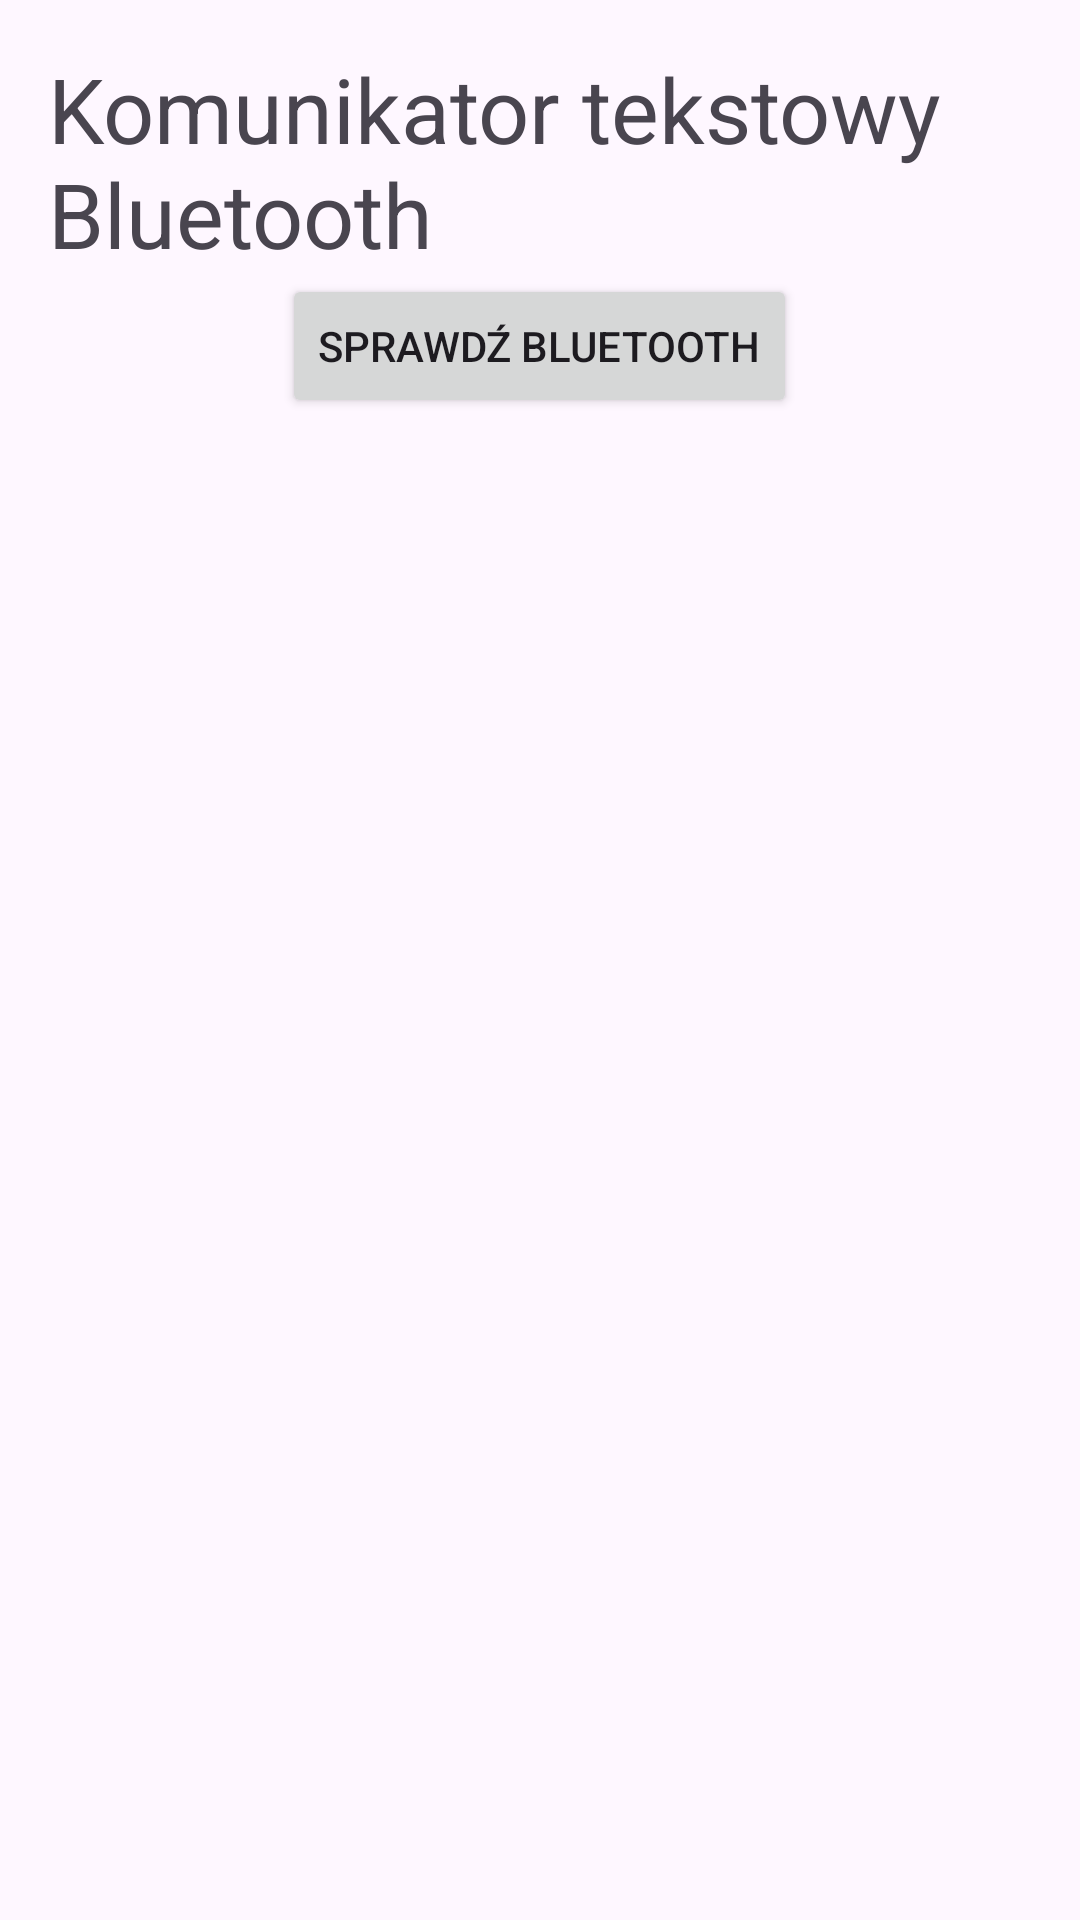

Layout XML and referenced resources for this Android screen:
<!-- AndroidManifest.xml: application theme Theme.MessengerBluetooth -->
<!-- res/layout/activity_main.xml -->
<LinearLayout xmlns:android="http://schemas.android.com/apk/res/android"
    xmlns:tools="http://schemas.android.com/tools"
    android:id="@+id/main"
    android:layout_width="match_parent"
    android:layout_gravity="center_vertical"
    android:layout_height="match_parent"
    android:orientation="vertical"
    android:padding="16dp"
    tools:context=".MainActivity">

    <TextView
        android:layout_width="wrap_content"
        android:layout_height="wrap_content"
        android:text="Komunikator tekstowy Bluetooth"
        android:textSize="30sp" />

    <Button
        android:id="@+id/button"
        android:layout_width="wrap_content"
        android:layout_height="wrap_content"
        android:layout_gravity="center_horizontal"
        android:text="Sprawdź Bluetooth" />
</LinearLayout>
<!-- resources referenced by this layout -->
<resources>
  <style name="Theme.MessengerBluetooth" parent="Base.Theme.MessengerBluetooth" />
  <style name="Base.Theme.MessengerBluetooth" parent="Theme.Material3.DayNight.NoActionBar">
          
          
      </style>
</resources>
